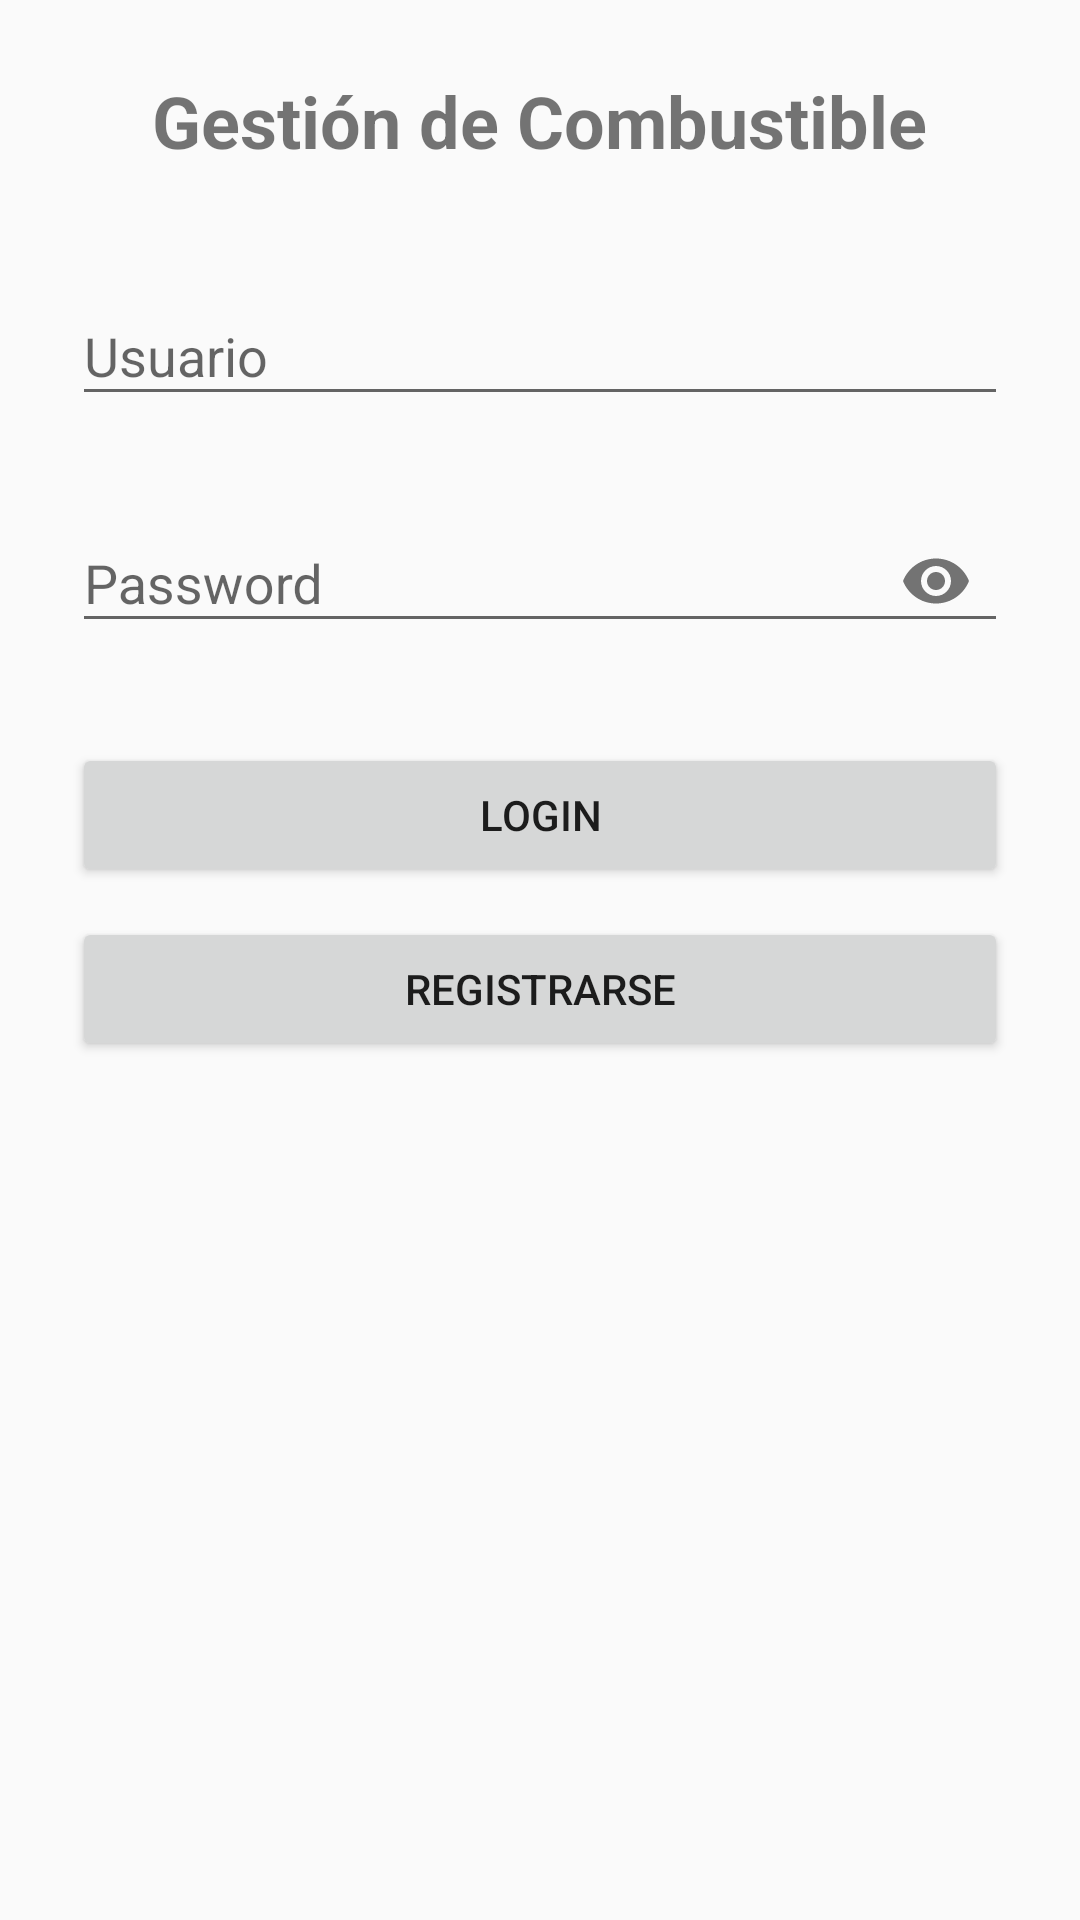

Reconstruct the res/layout file that produces this screen, plus the resources it refers to.
<!-- AndroidManifest.xml: application theme Theme.GestionCombustible -->
<!-- res/layout/activity_login.xml -->
<?xml version="1.0" encoding="utf-8"?>
<ScrollView xmlns:android="http://schemas.android.com/apk/res/android"
    xmlns:app="http://schemas.android.com/apk/res-auto"
    android:layout_width="match_parent"
    android:layout_height="match_parent">

    <LinearLayout
        android:layout_width="match_parent"
        android:layout_height="wrap_content"
        android:orientation="vertical"
        android:padding="24dp">

        <TextView
            android:layout_width="wrap_content"
            android:layout_height="wrap_content"
            android:text="Gestión de Combustible"
            android:textSize="24sp"
            android:textStyle="bold"
            android:layout_gravity="center"
            android:layout_marginBottom="30dp"/>

        <com.google.android.material.textfield.TextInputLayout
            android:layout_width="match_parent"
            android:layout_height="wrap_content"
            android:hint="Usuario">

            <com.google.android.material.textfield.TextInputEditText
                android:id="@+id/etUsuario"
                android:layout_width="match_parent"
                android:layout_height="wrap_content"/>
        </com.google.android.material.textfield.TextInputLayout>

        <com.google.android.material.textfield.TextInputLayout
            android:layout_width="match_parent"
            android:layout_height="wrap_content"
            android:hint="Password"
            app:passwordToggleEnabled="true"
            android:layout_marginTop="20dp">

            <com.google.android.material.textfield.TextInputEditText
                android:id="@+id/etPassword"
                android:layout_width="match_parent"
                android:layout_height="wrap_content"
                android:inputType="textPassword"/>
        </com.google.android.material.textfield.TextInputLayout>

        <Button
            android:id="@+id/btnLogin"
            android:layout_width="match_parent"
            android:layout_height="wrap_content"
            android:text="Login"
            android:layout_marginTop="30dp"/>

        <Button
            android:id="@+id/btnRegistro"
            android:layout_width="match_parent"
            android:layout_height="wrap_content"
            android:text="Registrarse"
            android:layout_marginTop="10dp"/>

    </LinearLayout>

</ScrollView>
<!-- resources referenced by this layout -->
<resources>
  <style name="Theme.GestionCombustible" parent="Theme.AppCompat.Light.NoActionBar" />
</resources>
